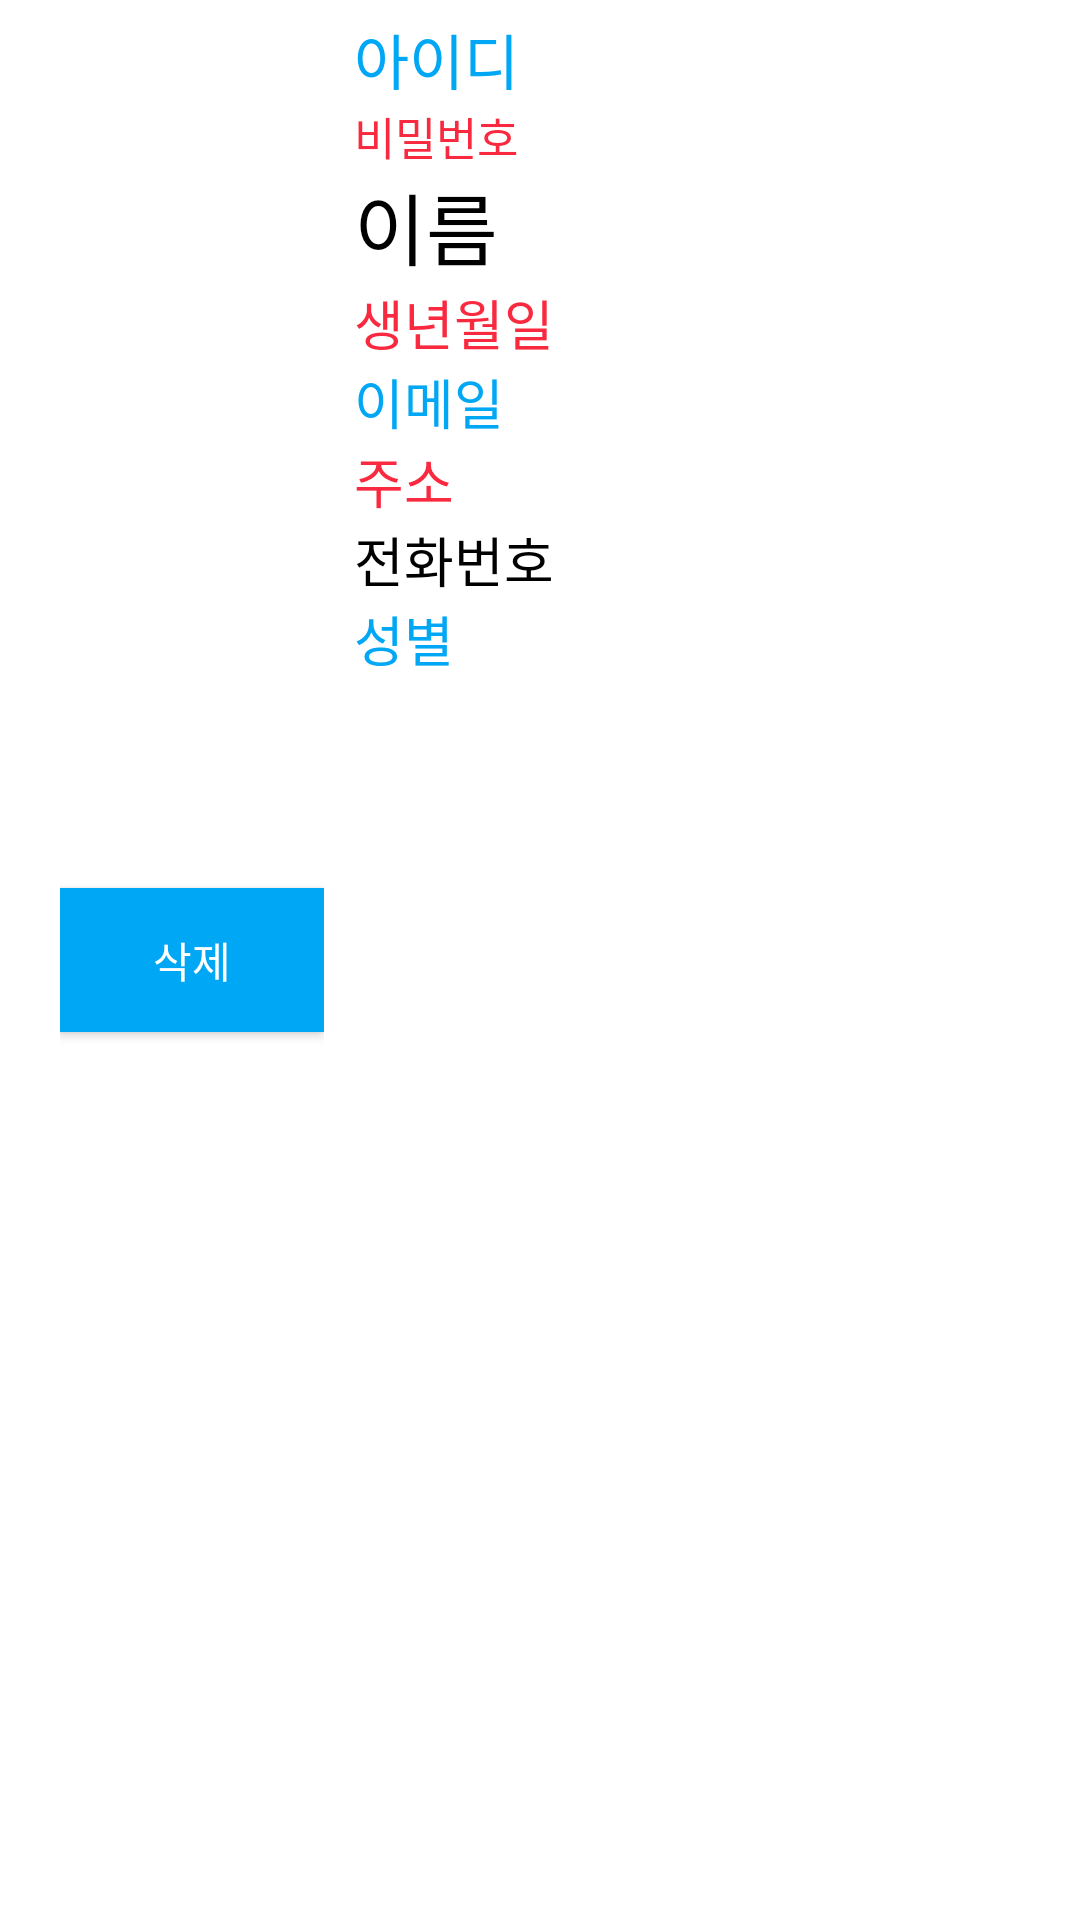

The Android layout XML behind this screen, and the referenced resources:
<!-- AndroidManifest.xml: application theme AppTheme.NoActionBar -->
<!-- res/layout/user.xml -->
<?xml version="1.0" encoding="utf-8"?>
<LinearLayout xmlns:android="http://schemas.android.com/apk/res/android"
    android:orientation="horizontal" android:layout_width="match_parent"
    android:layout_height="wrap_content"
    android:paddingLeft="10dp"
    android:paddingRight="10dp"
    android:paddingTop="5dp"
    android:paddingBottom="5dp"
    android:background="#ffffff"
    >
    <LinearLayout
        android:layout_width="wrap_content"
        android:layout_height="match_parent"
        android:orientation="vertical"
        android:gravity="center"
        android:paddingLeft="10dp"
        android:paddingRight="10dp"
        android:paddingTop="5dp"
        android:paddingBottom="5dp"
        >
        <Button
            android:layout_width="wrap_content"
            android:layout_height="wrap_content"
            android:text="삭제"
            android:background="#00a7f5"
            android:textColor="#fff"
            android:id="@+id/deleteButton" />

    </LinearLayout>


    <LinearLayout
        android:layout_width="match_parent"
        android:layout_height="wrap_content"
        android:orientation="vertical">

        <TextView
            android:id="@+id/userID"
            android:layout_width="350dp"
            android:layout_height="wrap_content"
            android:text="아이디"
            android:textColor="#00a7f5"
            android:textSize="20dp" />

        <TextView
            android:id="@+id/userPassword"
            android:layout_width="350dp"
            android:layout_height="wrap_content"
            android:text="비밀번호"
            android:textColor="#f92a3f"
            android:textSize="15dp" />

        <TextView
            android:id="@+id/userName"
            android:layout_width="350dp"
            android:layout_height="wrap_content"
            android:text="이름"
            android:textColor="#000"
            android:textSize="26dp" />


        <TextView
            android:id="@+id/userBirth"
            android:layout_width="350dp"
            android:layout_height="wrap_content"
            android:text="생년월일"
            android:textColor="#f92a3f"
            android:textSize="18dp" />


        <TextView
            android:id="@+id/userEmail"
            android:layout_width="350dp"
            android:layout_height="wrap_content"
            android:text="이메일"
            android:textColor="#00a7f5"
            android:textSize="18dp" />

        <TextView
            android:id="@+id/userAddress"
            android:layout_width="350dp"
            android:layout_height="wrap_content"
            android:text="주소"
            android:textColor="#f92a3f"
            android:textSize="18dp" />



        <TextView
            android:id="@+id/userPhone"
            android:layout_width="350dp"
            android:layout_height="wrap_content"
            android:text="전화번호"
            android:textColor="#000"
            android:textSize="18dp" />

        <TextView
            android:id="@+id/userGender"
            android:layout_width="350dp"
            android:layout_height="wrap_content"
            android:text="성별"
            android:textColor="#00a7f5"
            android:textSize="18dp" />



    </LinearLayout>

</LinearLayout>
<!-- resources referenced by this layout -->
<resources>
  <style name="AppTheme.NoActionBar">
      <item name="windowActionBar">false</item>
      <item name="windowNoTitle">true</item>
  </style>
</resources>
